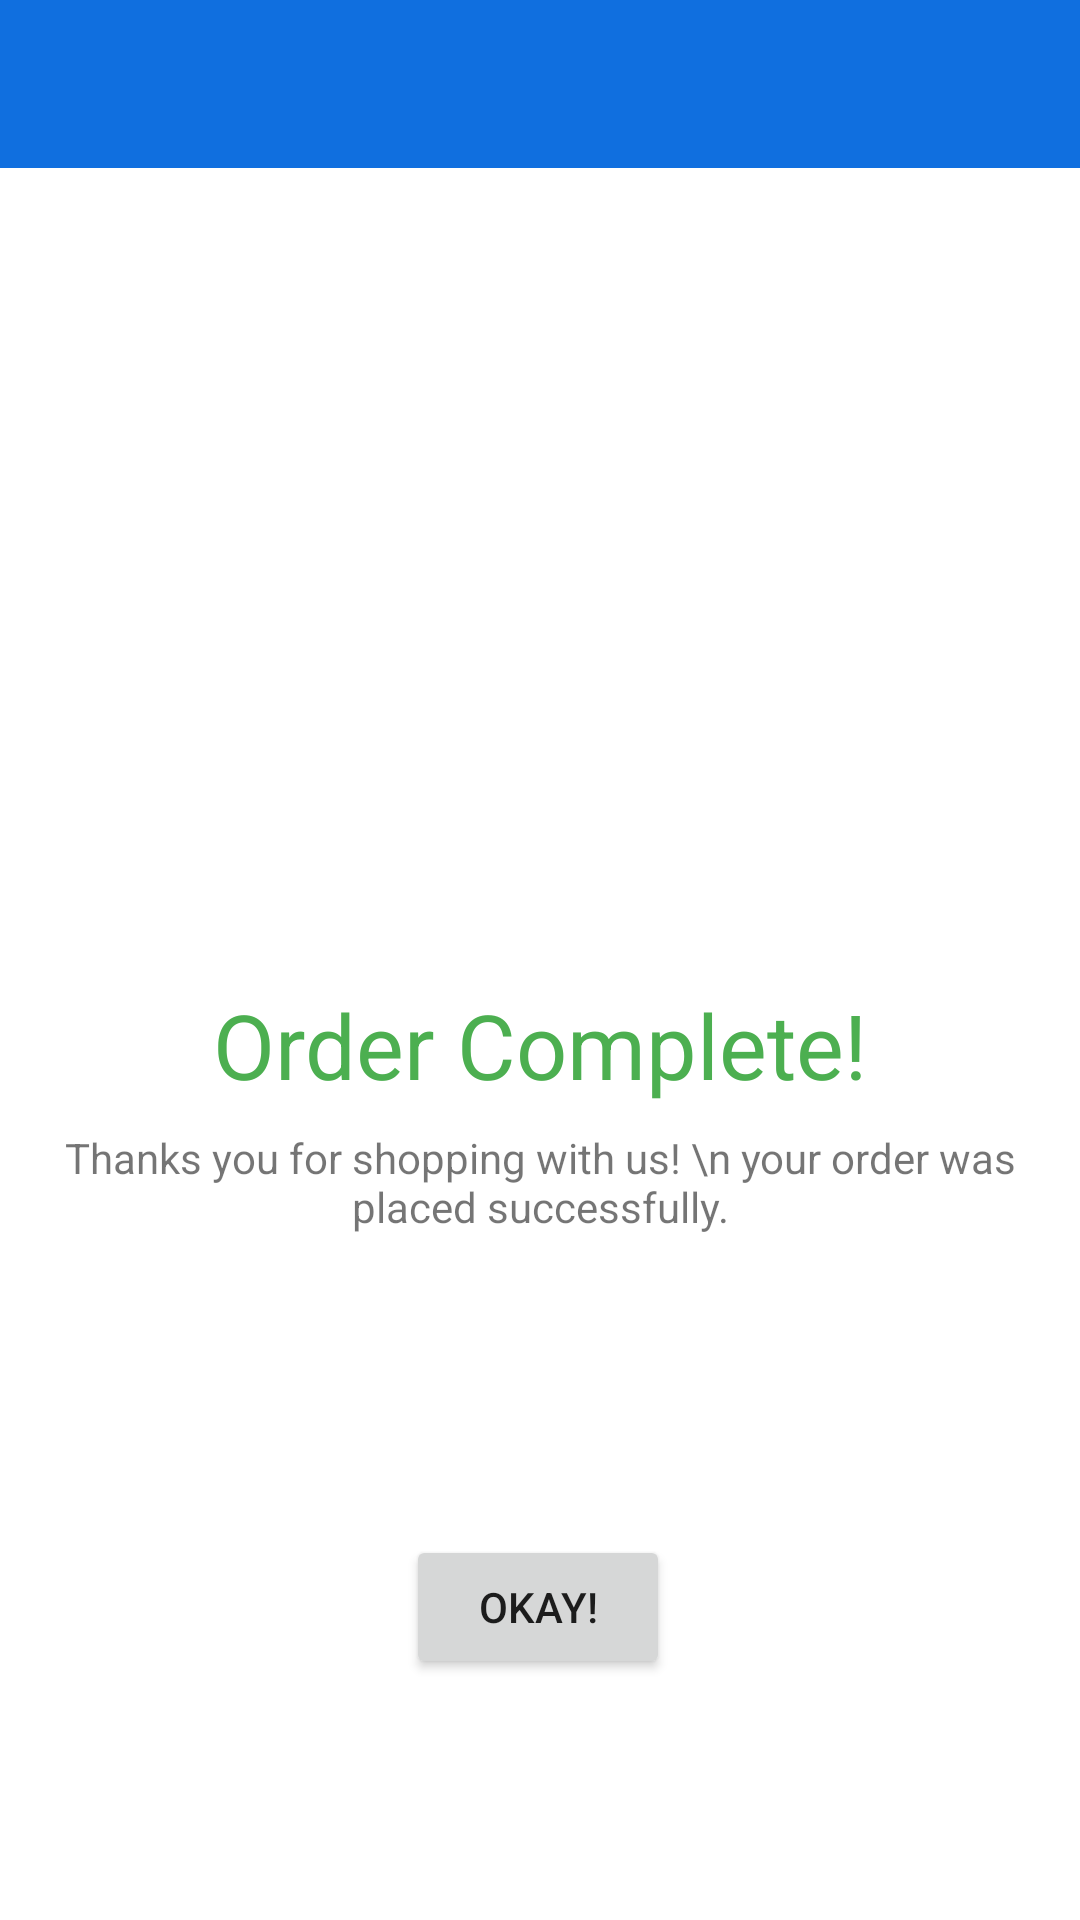

The Android layout XML behind this screen, and the referenced resources:
<!-- AndroidManifest.xml: application theme AppTheme -->
<!-- res/layout/activity_after_order.xml -->
<?xml version="1.0" encoding="utf-8"?>
<androidx.constraintlayout.widget.ConstraintLayout xmlns:android="http://schemas.android.com/apk/res/android"
    xmlns:app="http://schemas.android.com/apk/res-auto"
    xmlns:tools="http://schemas.android.com/tools"
    android:layout_width="match_parent"
    android:layout_height="match_parent"
    tools:context=".AfterOrderActivity">
    <androidx.appcompat.widget.Toolbar
        android:id="@+id/toolbar"
        android:layout_width="match_parent"
        android:layout_height="?attr/actionBarSize"
        app:titleTextColor="#FFFFFF"
        app:theme="@style/ToolbarTheme"
        android:minHeight="?attr/actionBarSize"
        android:background="?attr/colorPrimary"
        app:layout_constraintEnd_toEndOf="parent"
        app:layout_constraintStart_toStartOf="parent"
        app:layout_constraintTop_toTopOf="parent" />

    <ImageView
        android:id="@+id/payment_successful_gif"
        android:layout_width="230dp"
        android:layout_height="230dp"
        android:layout_marginBottom="20dp"
        app:layout_constraintBottom_toTopOf="@+id/success"
        app:layout_constraintEnd_toEndOf="parent"
        app:layout_constraintHorizontal_bias="0.497"
        app:layout_constraintStart_toStartOf="parent" />

    <TextView
        android:id="@+id/success"
        android:layout_width="wrap_content"
        android:layout_height="wrap_content"
        android:text="Order Complete!"
        android:textColor="#4CAF50"
        android:textSize="30sp"
        app:layout_constraintBottom_toBottomOf="parent"
        app:layout_constraintEnd_toEndOf="parent"
        app:layout_constraintStart_toStartOf="parent"
        app:layout_constraintTop_toBottomOf="@+id/toolbar" />

    <TextView
        android:id="@+id/textView4"
        android:layout_width="wrap_content"
        android:layout_height="wrap_content"
        android:layout_marginTop="8dp"
        android:gravity="center"
        android:text="Thanks you for shopping with us! \n your order was placed successfully."
        app:layout_constraintEnd_toEndOf="parent"
        app:layout_constraintStart_toStartOf="parent"
        app:layout_constraintTop_toBottomOf="@+id/success" />

    <Button
        android:id="@+id/go_back"
        android:layout_width="wrap_content"
        android:layout_height="wrap_content"
        android:layout_marginTop="100dp"
        android:text="Okay!"
        app:layout_constraintEnd_toEndOf="parent"
        app:layout_constraintHorizontal_bias="0.498"
        app:layout_constraintStart_toStartOf="parent"
        app:layout_constraintTop_toBottomOf="@+id/textView4" />


</androidx.constraintlayout.widget.ConstraintLayout>
<!-- resources referenced by this layout -->
<resources>
  <style name="ToolbarTheme" parent="@style/ThemeOverlay.AppCompat.ActionBar">
          
          <item name="colorControlNormal">@color/white</item>
      </style>
  <style name="AppTheme" parent="Theme.MaterialComponents.Light.NoActionBar">
          
          <item name="colorPrimary">@color/colorPrimary</item>
          <item name="colorPrimaryDark">@color/colorPrimaryDark</item>
          <item name="colorAccent">@color/colorAccent</item>
      </style>
  <color name="white">#FFFFFF</color>
  <color name="colorPrimary">#106FDF</color>
  <color name="colorPrimaryDark">#0D68D3</color>
  <color name="colorAccent">#03DAC5</color>
</resources>
